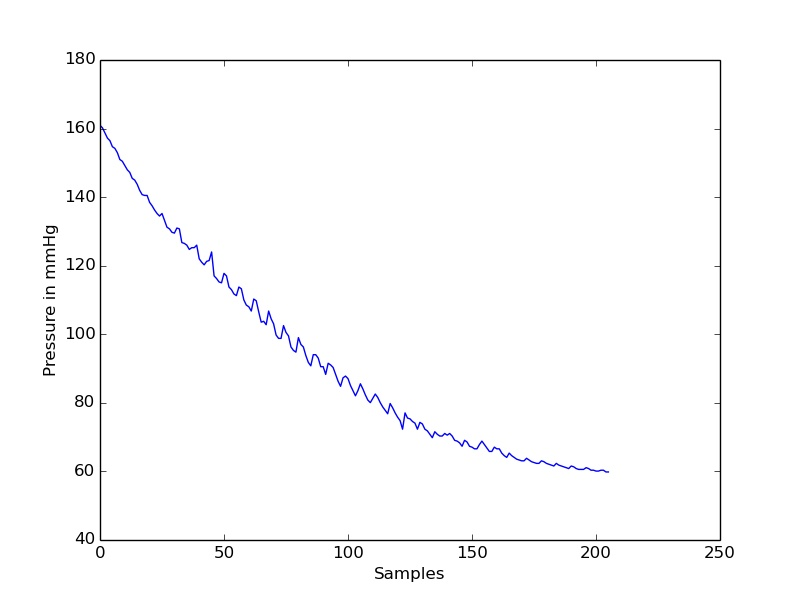

Data behind this chart, as committed beside it:
timestamp(seconds), value
0.0, 160.9
0.2, 160.2
0.4, 158.7
0.6, 157.2
0.8, 156.5
1.0, 154.7
1.2, 154.2
1.4, 153
1.6, 151
1.8, 150.5
2.0, 149.2
2.2, 148
2.4, 147.2
2.6, 145.5
2.8, 145
3.0, 143.7
3.2, 142
3.4, 140.7
3.6, 140.5
3.8, 140.5
4.0, 138.5
4.2, 137.5
4.4, 136.3
4.6, 135.2
4.8, 134.5
5.0, 135.2
5.2, 133.2
5.4, 131.2
5.6, 130.8
5.8, 129.8
6.0, 129.5
6.2, 131
6.4, 130.8
6.6, 126.7
6.8, 126.5
7.0, 126
7.2, 124.8
7.4, 125.3
7.6, 125.3
7.8, 126
8.0, 122
8.2, 121
8.4, 120.3
8.6, 121.3
8.8, 121.5
9.0, 124
9.2, 117
9.4, 116.3
9.6, 115.3
9.8, 115
10.0, 117.8
10.2, 117
10.4, 113.8
10.6, 113
10.8, 111.8
11.0, 111.3
11.2, 113.8
11.4, 113.3
11.6, 110
11.8, 108.5
... 146 more rows
